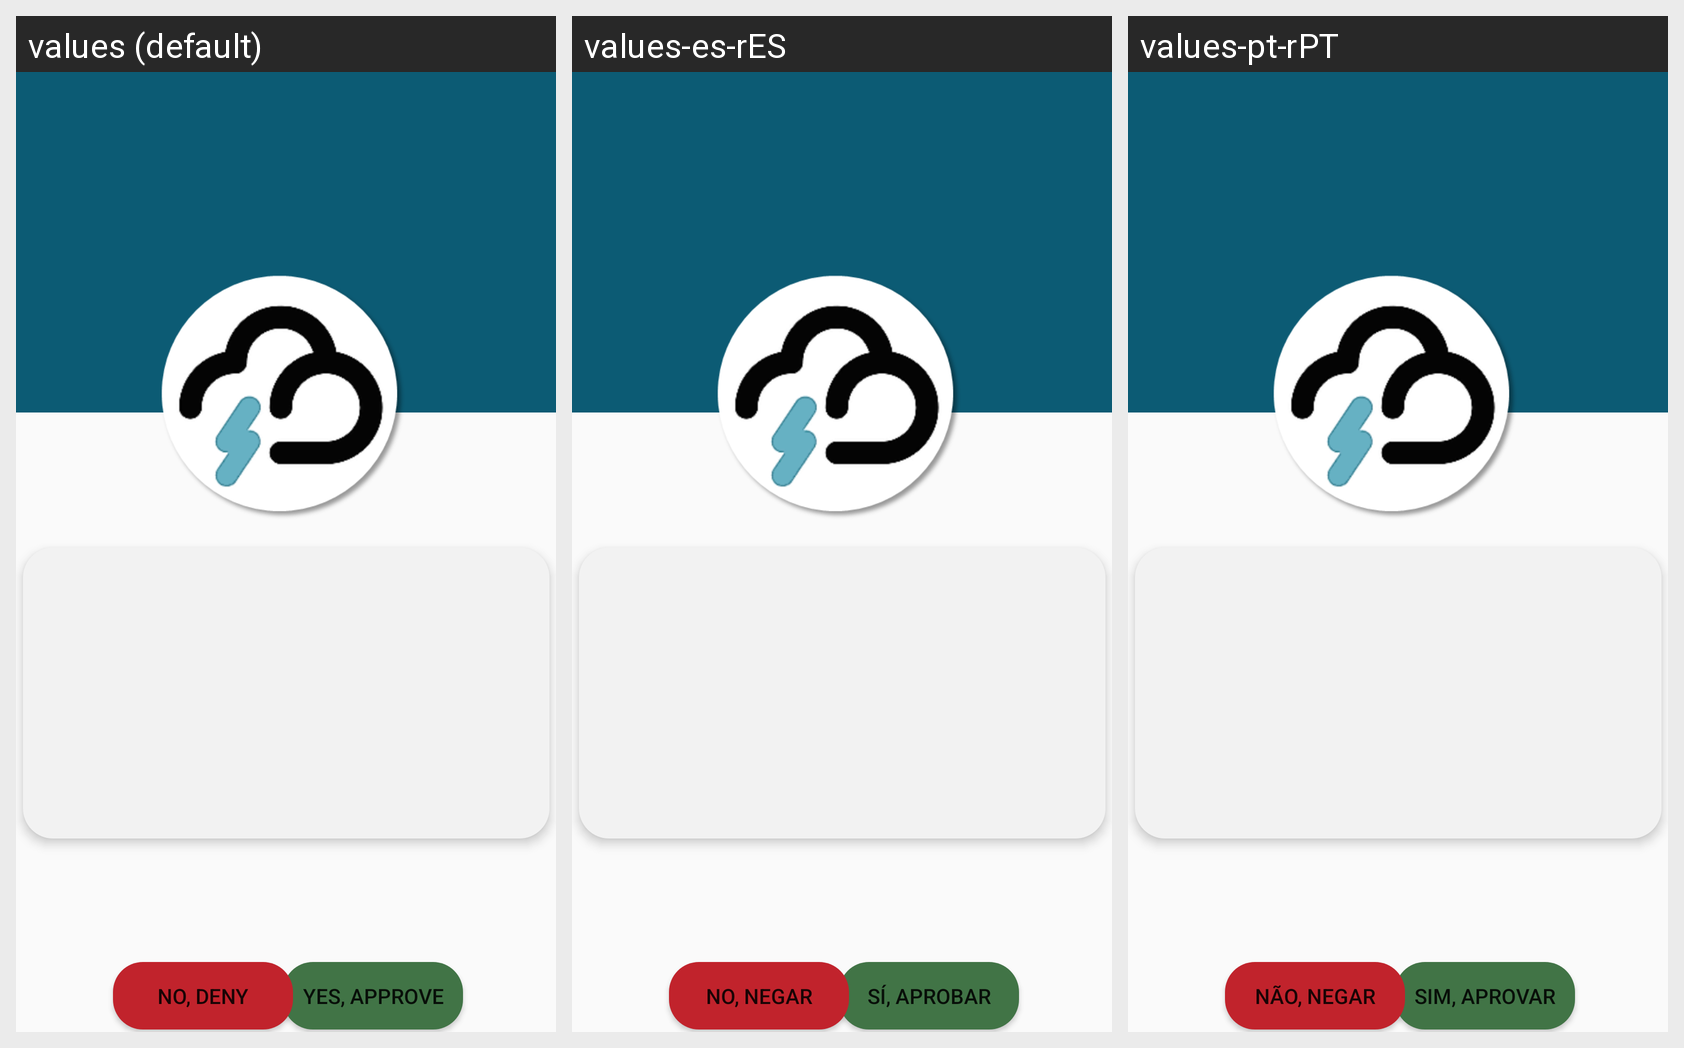

The same Android screen rendered under several of its app's locales, left to right. List the strings drawn on it with the default value and each locale's translation.
Android screen res/layout/activity_response.xml rendered under 3 locales, left to right: values (default), values-es-rES, values-pt-rPT. Device: Nexus 5 (rendered at 1080×1920; each locale shown at half size, 540×960, under a caption strip naming it); theme AppTheme.
Strings drawn on this screen, with the default value and each locale's value (text and hints the layout hard-codes, and strings that could not be matched under every locale, appear in the picture but are not listed):

yes
  values: Yes, Approve
  values-es-rES: Sí, aprobar
  values-pt-rPT: Sim, aprovar

no
  values: No, deny
  values-es-rES: No, negar
  values-pt-rPT: Não, negar
